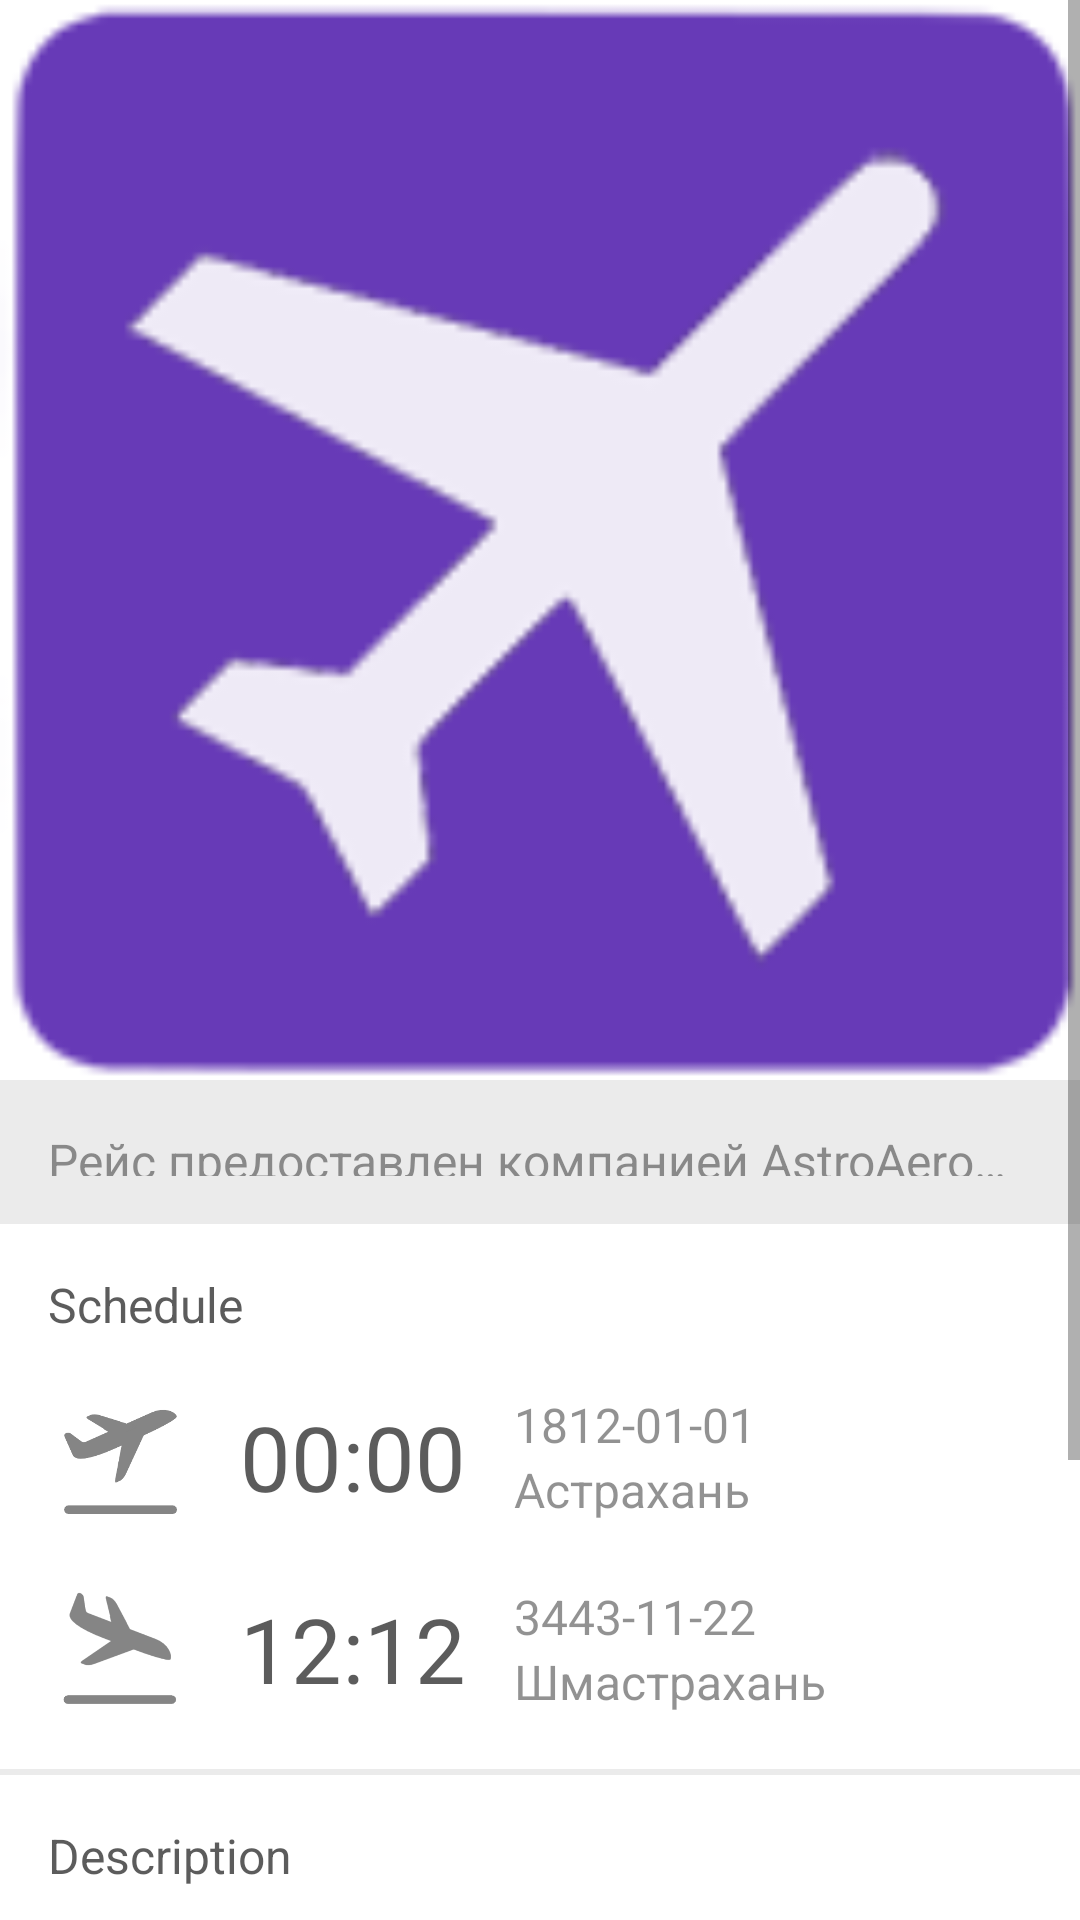

The Android layout XML behind this screen, and the referenced resources:
<!-- AndroidManifest.xml: application theme AppTheme -->
<!-- res/layout/test_scrollview.xml -->
<?xml version="1.0" encoding="utf-8"?>
<ScrollView
    xmlns:android="http://schemas.android.com/apk/res/android"
    android:layout_width="match_parent"
    android:layout_height="match_parent"
    android:orientation="vertical"
    android:background="@color/gray_light_very">

    <LinearLayout
        android:layout_width="match_parent"
        android:layout_height="wrap_content"
        android:orientation="vertical"
        android:background="@color/white_pure">


        <ImageView
            android:layout_width="match_parent"
            android:layout_height="wrap_content"
            android:src="@drawable/ic_launcher"
            android:adjustViewBounds="true"/>

        <LinearLayout
            android:layout_width="match_parent"
            android:layout_height="48dp"
            android:padding="16dp"
            android:orientation="horizontal"
            android:background="@color/gray_light_very">

            <TextView
                android:layout_width="wrap_content"
                android:layout_height="wrap_content"
                android:layout_gravity="center_vertical"
                android:text="Рейс предоставлен компанией AstroAero Airlines"
                android:singleLine="true"
                android:textColor="@color/gray_dark_very_transparent_semi"
                style="@style/TextAppearance.AppCompat.Widget.PopupMenu.Small"/>

        </LinearLayout>

        <TextView
            android:layout_width="wrap_content"
            android:layout_height="wrap_content"
            android:layout_gravity="bottom"
            android:layout_marginLeft="16dp"
            android:layout_marginTop="16dp"
            android:layout_marginRight="16dp"
            android:layout_marginBottom="8dp"
            android:text="Schedule"
            android:textColor="@color/gray_dark_very_transparent_light"
            style="@style/TextAppearance.AppCompat.Widget.PopupMenu.Large"/>

        <TableLayout
            android:layout_width="match_parent"
            android:layout_height="match_parent"
            android:layout_marginLeft="16dp"
            android:layout_marginTop="8dp"
            android:layout_marginRight="16dp"
            android:layout_marginBottom="16dp">

            <TableRow
                android:layout_marginBottom="8dp">

                <ImageView
                    android:layout_marginRight="8dp"
                    android:scaleType="centerInside"
                    android:src="@drawable/ic_takeoff"/>

                <TextView
                    android:layout_gravity="center_vertical"
                    android:layout_marginLeft="8dp"
                    android:layout_marginRight="8dp"
                    android:text="00:00"
                    android:textColor="@color/gray_dark_very_transparent_light"
                    android:textSize="30sp"
                    style="@style/TextAppearance.AppCompat.Widget.PopupMenu.Large"/>

                <LinearLayout
                    android:layout_gravity="center_vertical"
                    android:layout_marginLeft="8dp"
                    android:orientation="vertical">

                    <TextView
                        android:layout_width="wrap_content"
                        android:layout_height="wrap_content"
                        android:layout_gravity="center_vertical"
                        android:text="1812-01-01"
                        android:textColor="@color/gray_dark_very_transparent_semi"
                        style="@style/TextAppearance.AppCompat.Widget.PopupMenu.Small"/>

                    <TextView
                        android:layout_width="wrap_content"
                        android:layout_height="wrap_content"
                        android:layout_gravity="center_vertical"
                        android:text="Астрахань"
                        android:textColor="@color/gray_dark_very_transparent_semi"
                        style="@style/TextAppearance.AppCompat.Widget.PopupMenu.Small"/>

                </LinearLayout>

            </TableRow>

            <TableRow
                android:layout_marginTop="8dp">

                <ImageView
                    android:layout_marginRight="8dp"
                    android:scaleType="centerInside"
                    android:src="@drawable/ic_landing"/>

                <TextView
                    android:layout_gravity="center_vertical"
                    android:layout_marginLeft="8dp"
                    android:layout_marginRight="8dp"
                    android:text="12:12"
                    android:textColor="@color/gray_dark_very_transparent_light"
                    android:textSize="30sp"
                    style="@style/TextAppearance.AppCompat.Widget.PopupMenu.Large"/>

                <LinearLayout
                    android:layout_gravity="center_vertical"
                    android:layout_marginLeft="8dp"
                    android:orientation="vertical">

                    <TextView
                        android:layout_width="wrap_content"
                        android:layout_height="wrap_content"
                        android:layout_gravity="center_vertical"
                        android:text="3443-11-22"
                        android:textColor="@color/gray_dark_very_transparent_semi"
                        style="@style/TextAppearance.AppCompat.Widget.PopupMenu.Small"/>

                    <TextView
                        android:layout_width="wrap_content"
                        android:layout_height="wrap_content"
                        android:layout_gravity="center_vertical"
                        android:text="Шмастрахань"
                        android:textColor="@color/gray_dark_very_transparent_semi"
                        style="@style/TextAppearance.AppCompat.Widget.PopupMenu.Small"/>

                </LinearLayout>

            </TableRow>

        </TableLayout>

        <View
            android:layout_width="match_parent"
            android:layout_height="2dp"
            android:background="@color/gray_light_very"/>

        <TextView
            android:layout_width="wrap_content"
            android:layout_height="wrap_content"
            android:layout_gravity="bottom"
            android:layout_marginLeft="16dp"
            android:layout_marginTop="16dp"
            android:layout_marginRight="16dp"
            android:layout_marginBottom="4dp"
            android:text="Description"
            android:textColor="@color/gray_dark_very_transparent_light"
            style="@style/TextAppearance.AppCompat.Widget.PopupMenu.Large"/>

        <TextView
            android:layout_width="wrap_content"
            android:layout_height="wrap_content"
            android:layout_marginLeft="16dp"
            android:layout_marginTop="4dp"
            android:layout_marginRight="16dp"
            android:layout_marginBottom="16dp"
            android:text="Популярный и недорогой рейс, который используется для того, чтобы перевозить различный людей, у которых либо нет денег, либо они очень жестко экономят."
            android:textColor="@color/gray_dark_very_transparent_semi"
            style="@style/TextAppearance.AppCompat.Widget.PopupMenu.Small"/>

        <View
            android:layout_width="match_parent"
            android:layout_height="2dp"
            android:background="@color/gray_light_very"/>

        <TextView
            android:layout_width="wrap_content"
            android:layout_height="wrap_content"
            android:layout_gravity="bottom"
            android:layout_marginLeft="16dp"
            android:layout_marginTop="16dp"
            android:layout_marginRight="16dp"
            android:layout_marginBottom="4dp"
            android:text="Additional Info"
            android:textColor="@color/gray_dark_very_transparent_light"
            style="@style/TextAppearance.AppCompat.Widget.PopupMenu.Large"/>

        <TableLayout
            android:layout_width="match_parent"
            android:layout_height="match_parent"
            android:layout_marginLeft="16dp"
            android:layout_marginTop="4dp"
            android:layout_marginRight="16dp"
            android:layout_marginBottom="16dp">

            <TableRow
                android:layout_marginBottom="4dp">

                <TextView
                    android:layout_marginRight="8dp"
                    android:text="Flight number"
                    android:textColor="@color/gray_dark_very_transparent_light"/>

                <TextView
                    android:layout_marginLeft="8dp"
                    android:text="1023"
                    android:gravity="left"
                    android:textColor="@color/gray_dark_very_transparent_semi"/>

            </TableRow>

            <TableRow
                android:layout_marginTop="4dp">

                <TextView
                    android:layout_marginRight="8dp"
                    android:text="Type of plane"
                    android:textColor="@color/gray_dark_very_transparent_light"/>

                <TextView
                    android:layout_marginLeft="8dp"
                    android:text="320"
                    android:gravity="left"
                    android:textColor="@color/gray_dark_very_transparent_semi"/>

            </TableRow>

        </TableLayout>

    </LinearLayout>

</ScrollView>
<!-- resources referenced by this layout -->
<resources>
  <color name="gray_dark_very_transparent_light">#CC333333</color>
  <color name="gray_dark_very_transparent_semi">#88333333</color>
  <color name="gray_light_very">#EBEBEB</color>
  <color name="white_pure">#FFFFFF</color>
  <!-- drawable ic_landing: png bitmap (drawable-hdpi, 1884 bytes) -->
  <!-- drawable ic_launcher: png bitmap (drawable-hdpi, 3331 bytes) -->
  <!-- drawable ic_takeoff: png bitmap (drawable-hdpi, 1736 bytes) -->
  <style name="AppTheme" parent="Theme.AppCompat.Light.DarkActionBar">
  
          <item name="android:actionBarStyle">@style/CleverActionBar</item>
          <item name="android:actionBarTabTextStyle">@style/CleverActionBarTabText</item>
          <item name="android:actionMenuTextColor">@color/orange_pure</item>
  
          <item name="actionBarStyle">@style/CleverActionBar</item>
          <item name="actionBarTabTextStyle">@style/CleverActionBarTabText</item>
          <item name="actionMenuTextColor">@color/orange_pure</item>
  
      </style>
  <style name="CleverActionBar" parent="Widget.AppCompat.Light.ActionBar.Solid.Inverse">
  
          <item name="android:background">@color/violet_moderate</item>
          <item name="android:icon">@drawable/ic_action_bar_logo</item>
          <item name="android:titleTextStyle">@style/CleverActionBarTitleText</item>
  
          <item name="background">@color/violet_moderate</item>
          <item name="titleTextStyle">@style/CleverActionBarTitleText</item>
  
      </style>
  <style name="CleverActionBarTabText" parent="Widget.AppCompat.ActionBar.TabText">
          <item name="android:textColor">@color/white_transparent_light</item>
      </style>
  <color name="orange_pure">#FF9100</color>
  <color name="violet_moderate">#673AB7</color>
  <style name="CleverActionBarTitleText" parent="TextAppearance.AppCompat.Widget.ActionBar.Title">
          <item name="android:textColor">@color/white_transparent_light</item>
      </style>
  <color name="white_transparent_light">#CCFFFFFF</color>
</resources>
